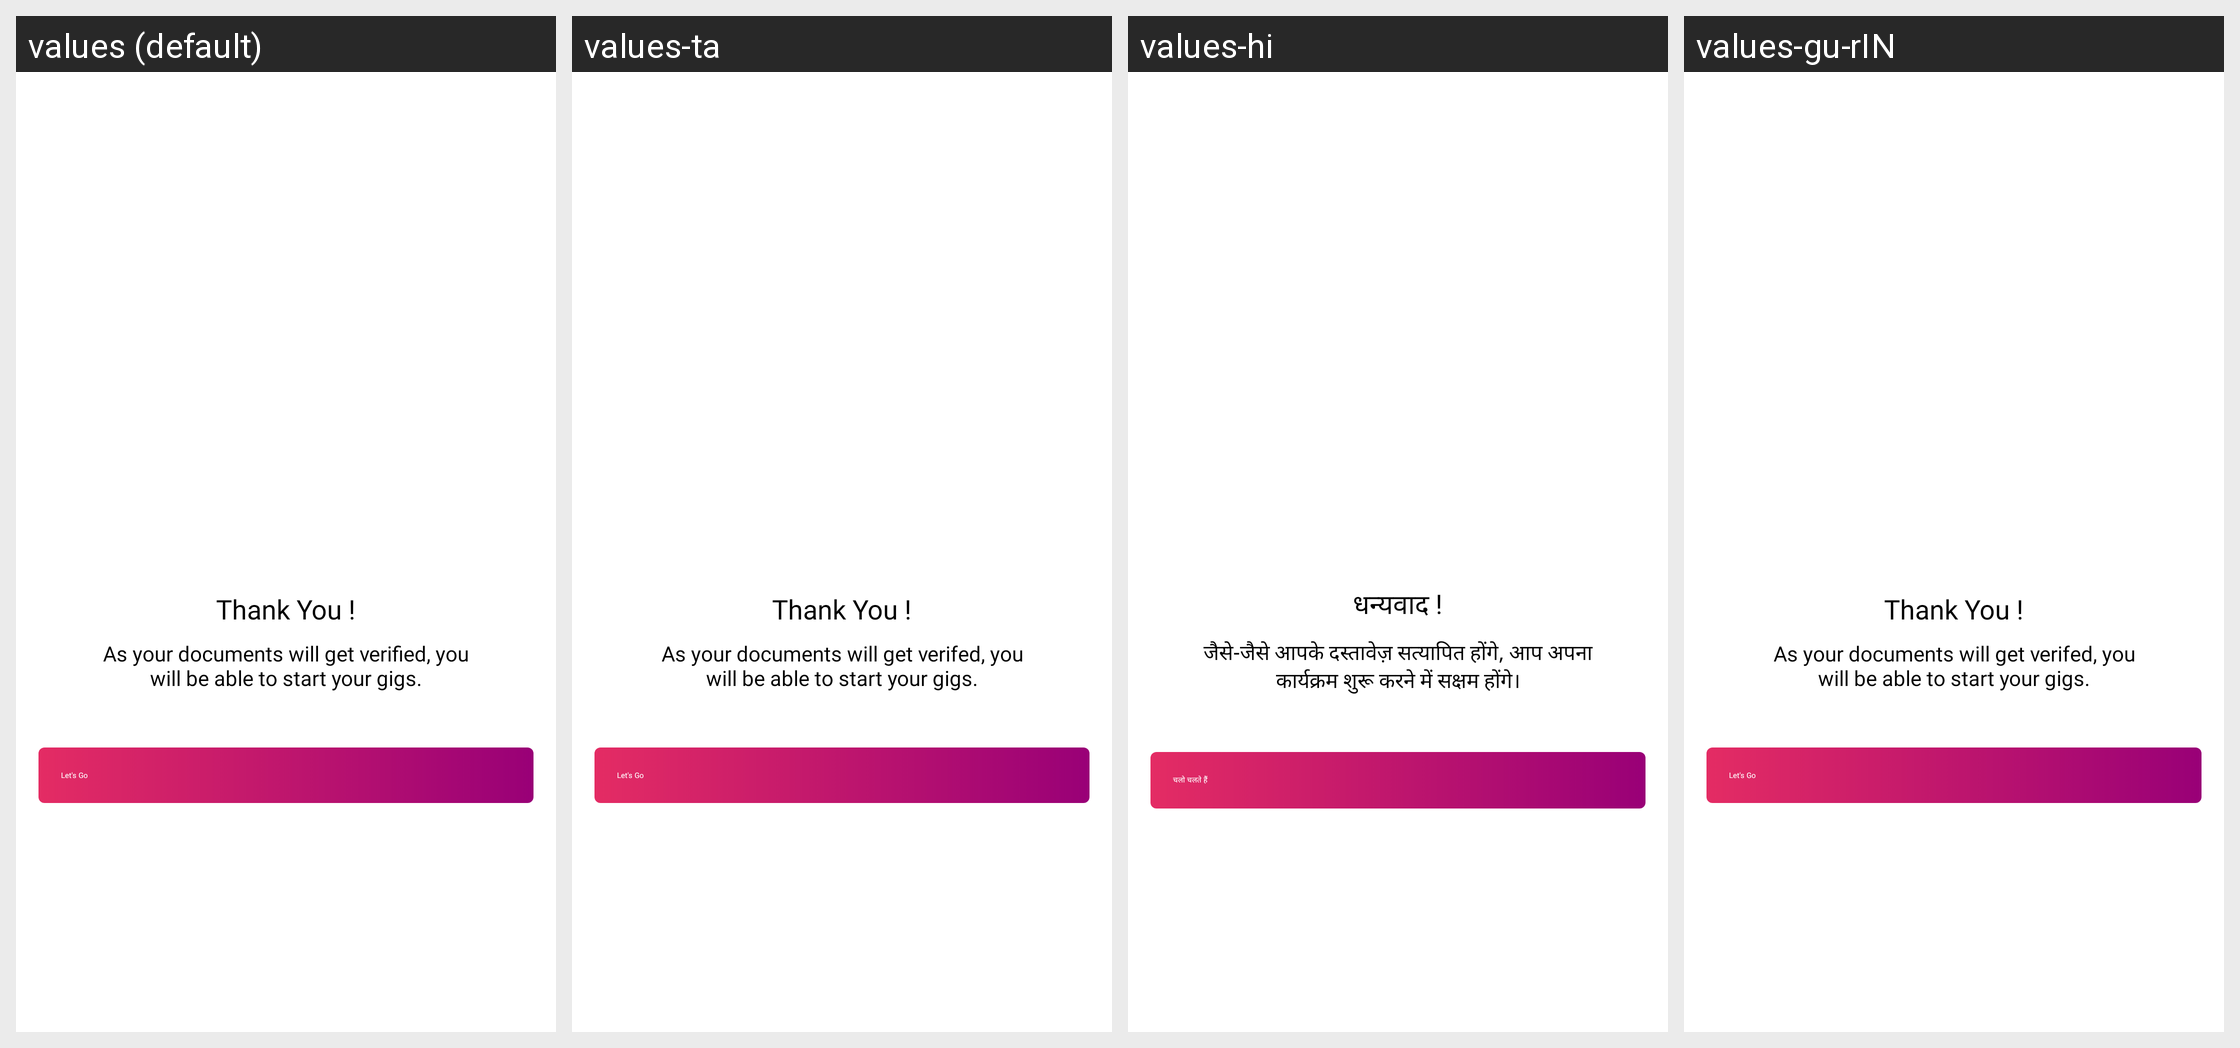

For this localized Android screen grid, give each drawn string resource with its value in every locale shown.
Android screen res/layout/fragment_ambsd_user_already_exist.xml rendered under 4 locales, left to right: values (default), values-ta, values-hi, values-gu-rIN. Device: Nexus 5 (rendered at 1080×1920; each locale shown at half size, 540×960, under a caption strip naming it); theme GigforceTheme.
Other locales in the repository, not shown: values-fr, values-gu, values-kn-rIN, values-ma, values-mr, values-pa, values-te-rIN.
Strings drawn on this screen, with the default value and each locale's value (text and hints the layout hard-codes, and strings that could not be matched under every locale, appear in the picture but are not listed):

thank_you
  values: Thank You !
  values-ta: Thank You !
  values-hi: धन्यवाद !
  values-gu-rIN: Thank You !

documents_uploaded_long
  values: As your documents will get verified, you will be able to start your gigs.
  values-ta: As your documents will get verifed, you will be able to start your gigs.
  values-hi: जैसे-जैसे आपके दस्तावेज़ सत्यापित होंगे, आप अपना कार्यक्रम शुरू करने में सक्षम होंगे।
  values-gu-rIN: As your documents will get verifed, you will be able to start your gigs.

let_s_go
  values: Let's Go
  values-ta: Let's Go
  values-hi: चलो चलते हैं
  values-gu-rIN: Let's Go
